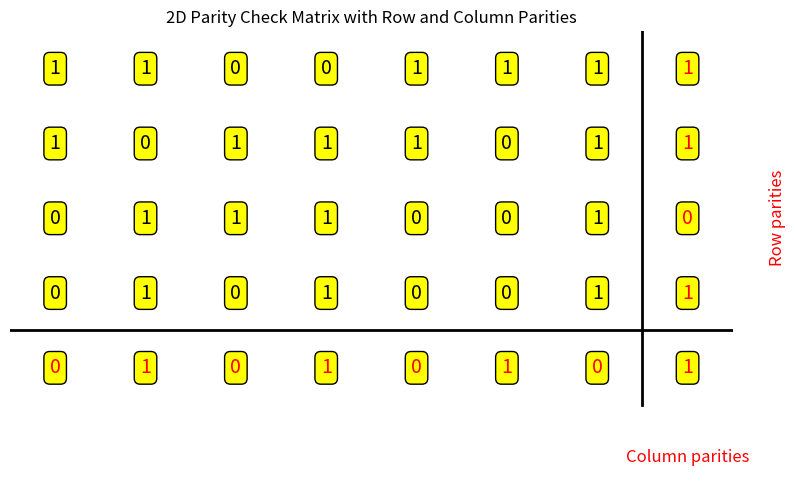

Write Python code to recreate this figure.
import matplotlib.pyplot as plt

def add_2d_parity(data, rows, cols):
    """
    Creates a 2D parity matrix and adds row and column parity bits.
    """
    # Convert data into a 2D matrix of integers
    matrix = [[int(data[i * cols + j]) for j in range(cols)] for i in range(rows)]
    
    # Calculate row parity (add an extra column for parity bits)
    for row in matrix:
        row.append(sum(row) % 2)  # Even parity for the row
    
    # Calculate column parity (add an extra row for parity bits)
    col_parity = [(sum(matrix[i][j] for i in range(rows)) % 2) for j in range(cols)]
    col_parity.append(sum(col_parity) % 2)  # Even parity for the parity row
    
    # Add the column parity as the last row in the matrix
    matrix.append(col_parity)
    
    return matrix

def visualize_2d_parity(matrix):
    """
    Visualizes the 2D parity matrix using matplotlib to match the provided example.
    """
    rows, cols = len(matrix), len(matrix[0])
    fig, ax = plt.subplots(figsize=(8, 5))

    # Draw the data matrix with parity bits
    for i in range(rows):
        for j in range(cols):
            cell_color = 'yellow'
            text_color = 'black' if i < rows - 1 and j < cols - 1 else 'red'
            ax.text(j + 0.5, rows - i - 0.5, str(matrix[i][j]), 
                    fontsize=14, ha='center', va='center', color=text_color,
                    bbox=dict(facecolor=cell_color, edgecolor='black', boxstyle='round,pad=0.3'))
    
    # Label the row and column parities
    ax.text(cols - 0.5, -0.7, "Column parities", fontsize=12, ha='center', va='center', color='red')
    ax.text(cols + 0.5, rows / 2, "Row parities", fontsize=12, ha='center', va='center', color='red', rotation=90)

    # Draw lines to separate the data area from the parity bits
    ax.plot([cols - 1, cols - 1], [0, rows], 'k-', lw=2)  # Vertical line
    ax.plot([0, cols], [1, 1], 'k-', lw=2)  # Horizontal line

    # Set axis limits and remove axes for a clean look
    ax.set_xlim(0, cols)
    ax.set_ylim(-1, rows)
    ax.axis('off')
    plt.title("2D Parity Check Matrix with Row and Column Parities")
    plt.tight_layout()
    plt.show()

# Example usage:
data = "11001111011101011100101010010101010" 
rows, cols = 4, 7

# Create the 2D parity matrix
parity_matrix = add_2d_parity(data, rows, cols)

# Visualize the 2D parity matrix
visualize_2d_parity(parity_matrix)
